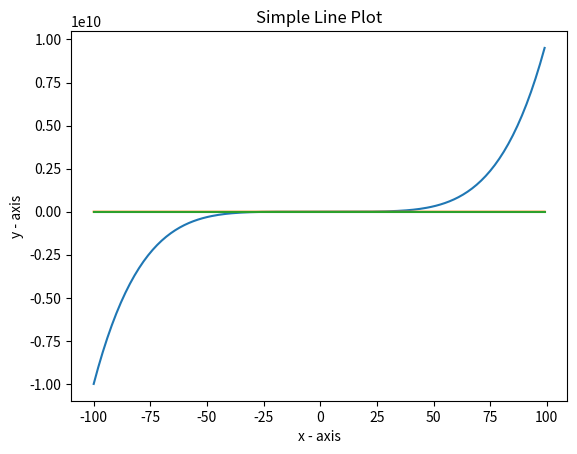

The script that saved this image:
# mauricio.calderon@iest.edu.mx

import matplotlib.pyplot as plt

# x and y values
x = [x for x in range(-100, 100)]
y = [x ** 5 for x in range(-100, 100)]
y1 = [x ** 3 for x in range(-100, 100)]
y2 = [x ** 2 for x in range(-100, 100)]

# Plotting the points
plt.plot(x, y)
plt.plot(x, y1)
plt.plot(x, y2)

# Adding labels and title
plt.xlabel('x - axis')
plt.ylabel('y - axis')
plt.title('Simple Line Plot')

# Displaying the plot
plt.show()
